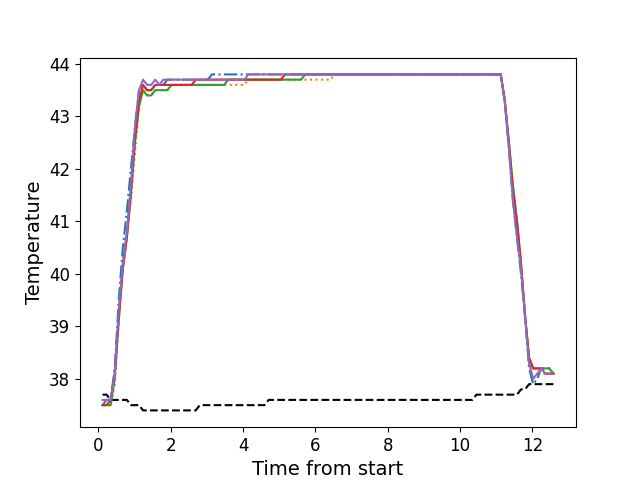

Values plotted in this chart, from the file beside it:
, times, neutral, z1, z2, z3, z4, z5
0, 0.112, 37.7, 37.5, 37.5, 37.5, 37.5, 37.6
1, 0.224, 37.7, 37.6, 37.5, 37.5, 37.5, 37.6
2, 0.336, 37.6, 37.6, 37.5, 37.5, 37.6, 37.6
3, 0.449, 37.6, 38.2, 37.9, 38.0, 38.1, 38.1
4, 0.56, 37.6, 39.5, 39.1, 39.1, 39.2, 39.3
5, 0.673, 37.6, 40.5, 40.2, 40.1, 40.1, 40.2
6, 0.785, 37.6, 41.2, 40.8, 40.7, 40.7, 40.8
7, 0.897, 37.5, 42.0, 41.4, 41.5, 41.6, 41.7
8, 1.009, 37.5, 42.8, 42.3, 42.5, 42.6, 42.8
9, 1.121, 37.5, 43.5, 43.2, 43.2, 43.3, 43.5
10, 1.233, 37.4, 43.6, 43.5, 43.5, 43.6, 43.7
11, 1.346, 37.4, 43.5, 43.4, 43.4, 43.5, 43.6
12, 1.458, 37.4, 43.5, 43.4, 43.4, 43.5, 43.6
13, 1.569, 37.4, 43.6, 43.5, 43.5, 43.6, 43.7
14, 1.681, 37.4, 43.6, 43.5, 43.5, 43.6, 43.6
15, 1.793, 37.4, 43.6, 43.5, 43.5, 43.6, 43.7
16, 1.906, 37.4, 43.7, 43.5, 43.5, 43.6, 43.7
17, 2.017, 37.4, 43.7, 43.6, 43.6, 43.6, 43.7
18, 2.13, 37.4, 43.7, 43.6, 43.6, 43.6, 43.7
19, 2.241, 37.4, 43.7, 43.6, 43.6, 43.6, 43.7
20, 2.354, 37.4, 43.7, 43.6, 43.6, 43.6, 43.7
21, 2.466, 37.4, 43.7, 43.6, 43.6, 43.6, 43.7
22, 2.578, 37.4, 43.7, 43.6, 43.6, 43.6, 43.7
23, 2.69, 37.4, 43.7, 43.6, 43.6, 43.7, 43.7
24, 2.801, 37.5, 43.7, 43.6, 43.6, 43.7, 43.7
25, 2.914, 37.5, 43.7, 43.6, 43.6, 43.7, 43.7
26, 3.026, 37.5, 43.7, 43.6, 43.6, 43.7, 43.7
27, 3.137, 37.5, 43.8, 43.6, 43.6, 43.7, 43.7
28, 3.251, 37.5, 43.8, 43.6, 43.6, 43.7, 43.7
29, 3.362, 37.5, 43.8, 43.6, 43.6, 43.7, 43.7
30, 3.473, 37.5, 43.8, 43.6, 43.6, 43.7, 43.7
31, 3.587, 37.5, 43.8, 43.6, 43.7, 43.7, 43.7
32, 3.698, 37.5, 43.8, 43.6, 43.7, 43.7, 43.7
33, 3.81, 37.5, 43.8, 43.6, 43.7, 43.7, 43.7
34, 3.923, 37.5, 43.8, 43.6, 43.7, 43.7, 43.7
35, 4.035, 37.5, 43.8, 43.6, 43.7, 43.7, 43.7
36, 4.146, 37.5, 43.8, 43.7, 43.7, 43.7, 43.8
37, 4.259, 37.5, 43.8, 43.7, 43.7, 43.7, 43.8
38, 4.371, 37.5, 43.8, 43.7, 43.7, 43.7, 43.8
39, 4.483, 37.5, 43.8, 43.7, 43.7, 43.7, 43.8
40, 4.595, 37.5, 43.8, 43.7, 43.7, 43.7, 43.8
41, 4.707, 37.6, 43.8, 43.7, 43.7, 43.7, 43.8
42, 4.819, 37.6, 43.8, 43.7, 43.7, 43.7, 43.8
43, 4.931, 37.6, 43.8, 43.7, 43.7, 43.7, 43.8
44, 5.044, 37.6, 43.8, 43.7, 43.7, 43.7, 43.8
45, 5.156, 37.6, 43.8, 43.7, 43.7, 43.8, 43.8
46, 5.268, 37.6, 43.8, 43.7, 43.7, 43.8, 43.8
47, 5.38, 37.6, 43.8, 43.7, 43.7, 43.8, 43.8
48, 5.492, 37.6, 43.8, 43.7, 43.7, 43.8, 43.8
49, 5.603, 37.6, 43.8, 43.7, 43.7, 43.8, 43.8
50, 5.716, 37.6, 43.8, 43.7, 43.8, 43.8, 43.8
51, 5.827, 37.6, 43.8, 43.7, 43.8, 43.8, 43.8
52, 5.974, 37.6, 43.8, 43.7, 43.8, 43.8, 43.8
53, 6.084, 37.6, 43.8, 43.7, 43.8, 43.8, 43.8
54, 6.195, 37.6, 43.8, 43.7, 43.8, 43.8, 43.8
55, 6.307, 37.6, 43.8, 43.7, 43.8, 43.8, 43.8
56, 6.419, 37.6, 43.8, 43.7, 43.8, 43.8, 43.8
57, 6.532, 37.6, 43.8, 43.8, 43.8, 43.8, 43.8
58, 6.643, 37.6, 43.8, 43.8, 43.8, 43.8, 43.8
59, 6.756, 37.6, 43.8, 43.8, 43.8, 43.8, 43.8
... 52 more rows
